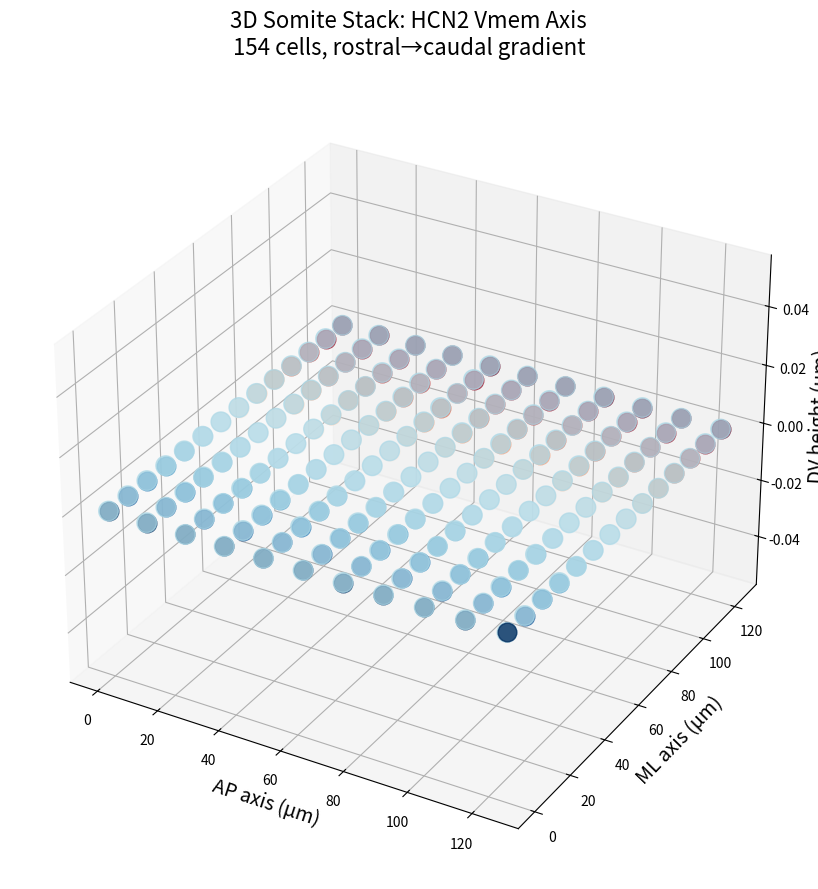

Write the Python code that produced this figure.
# fig1a_3d_somite_cube.py - REAL 3D CELL VISUALIZATION
import matplotlib.pyplot as plt
from mpl_toolkits.mplot3d import Axes3D
import numpy as np

fig = plt.figure(figsize=(12,9))
ax = fig.add_subplot(111, projection='3d')

# 154-cell 3D somite stack: 11×14×1 (125μm×125μm×5μm)
nx, ny, nz = 11, 14, 1  
x = np.linspace(0, 125, nx)
y = np.linspace(0, 125, ny) 
z = np.linspace(0, 5, nz)
X, Y, Z = np.meshgrid(x, y, z, indexing='ij')

# CELL CENTERS (154 visible voxels)
ax.scatter(X.flatten(), Y.flatten(), Z.flatten(), 
           c='lightblue', s=200, alpha=0.7, 
           label='154 cells')

# HCN2 Vmem GRADIENT (rostral→caudal: blue→red)
rostral_caudal = np.linspace(-45, -20, ny)  # AP axis gradient
colors = plt.cm.RdBu_r((rostral_caudal + 45)/25)
for i in range(nx):
    for j in range(ny):
        ax.scatter(X[i,j,0], Y[i,j,0], Z[i,j,0], 
                  c=[colors[j]], s=180, alpha=0.8)

ax.set_xlabel('AP axis (μm)', fontsize=14)
ax.set_ylabel('ML axis (μm)', fontsize=14)
ax.set_zlabel('DV height (μm)', fontsize=14)
ax.set_title('3D Somite Stack: HCN2 Vmem Axis\n154 cells, rostral→caudal gradient', 
             fontsize=16, pad=20)

plt.tight_layout()
plt.savefig('fig1a_3d_somite_cube.png', dpi=300, bbox_inches='tight')
plt.show()
